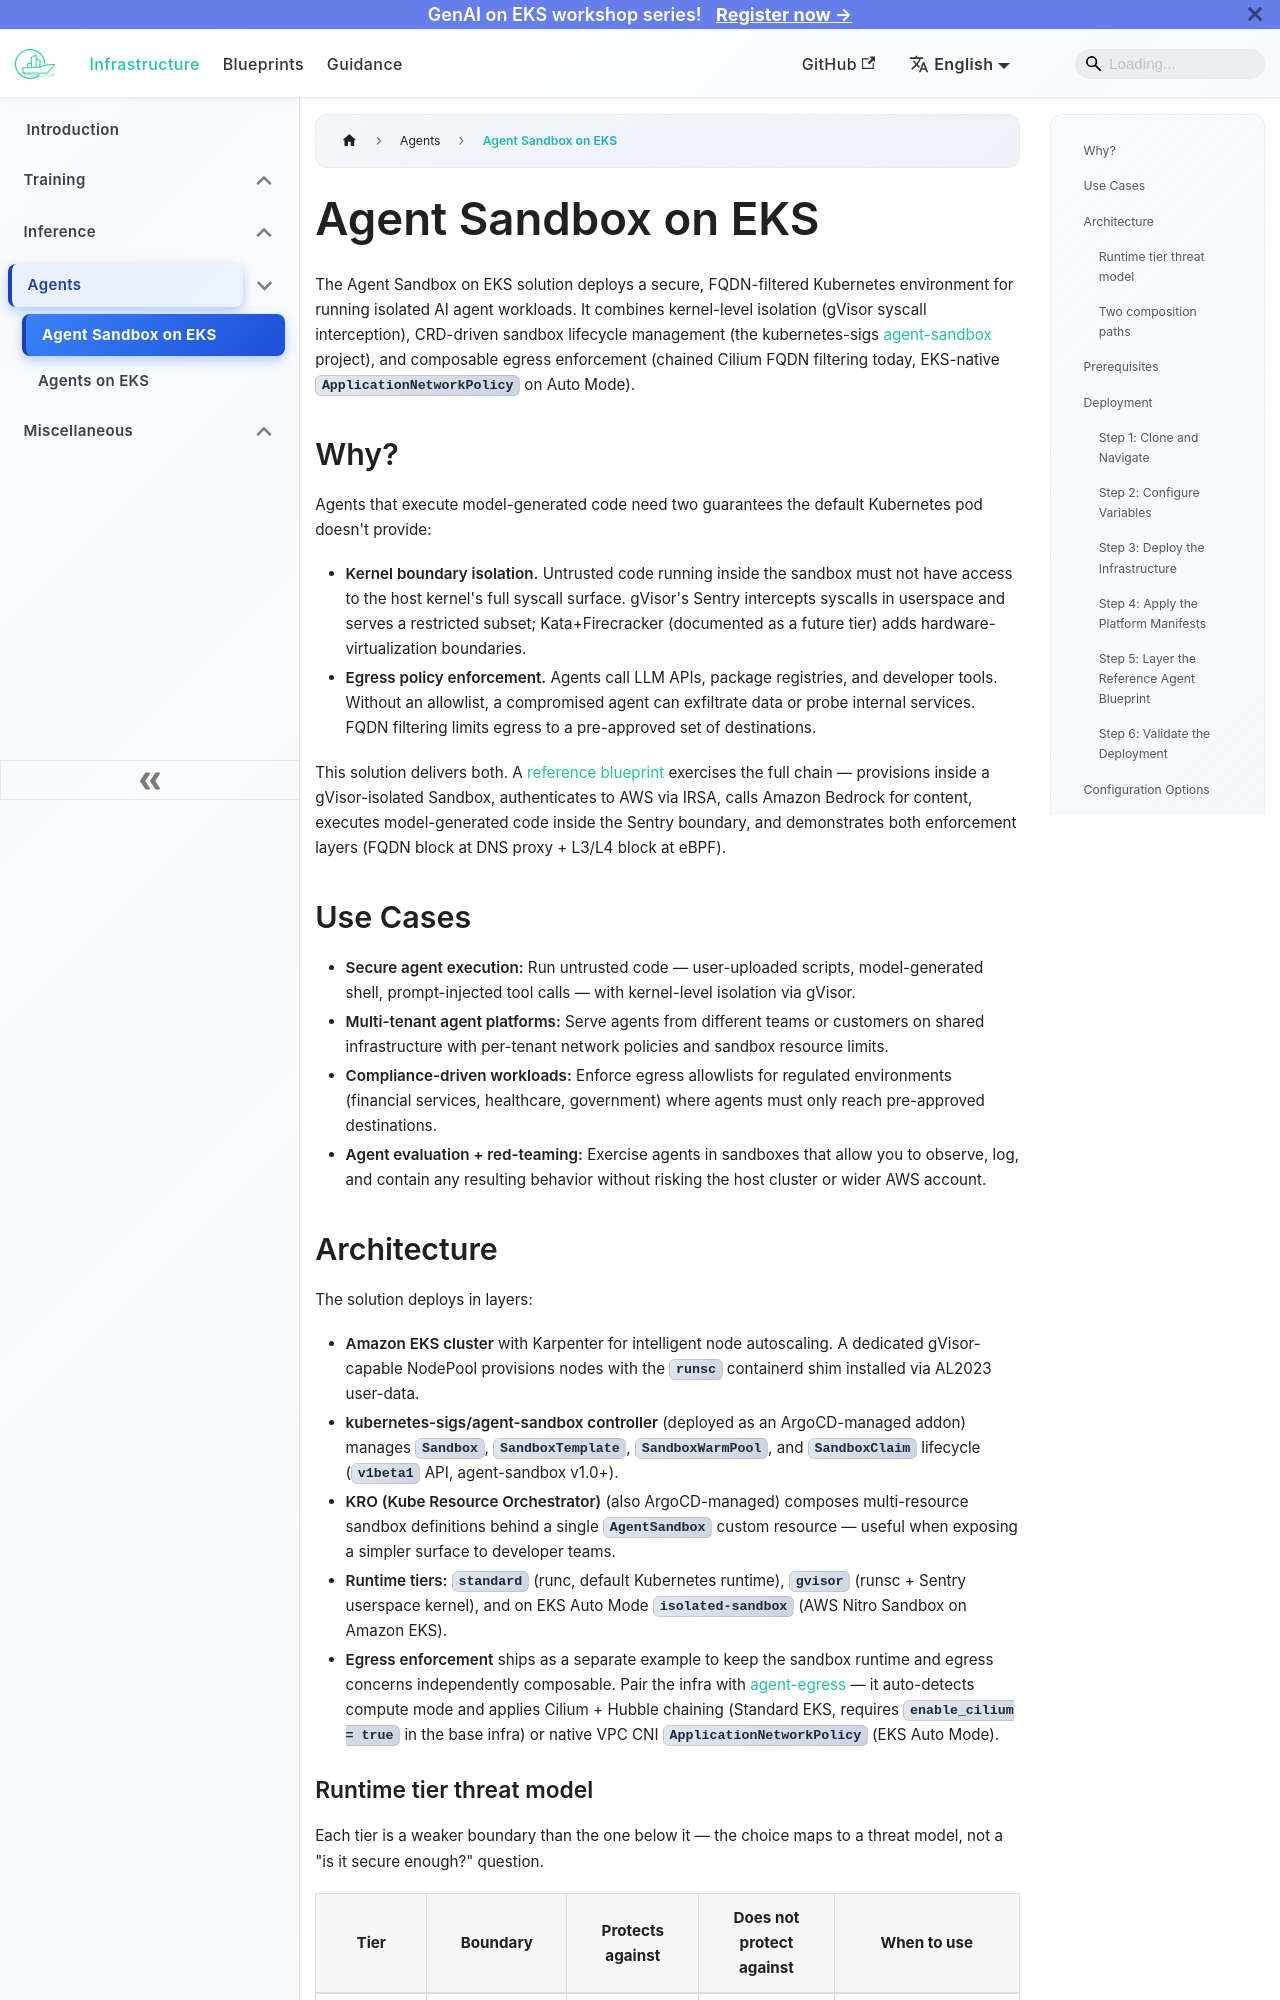

repository: awslabs/ai-on-eks · page: docs/infra/agents/agent-sandbox.html · generator: docusaurus

---
sidebar_label: Agent Sandbox on EKS
---

# Agent Sandbox on EKS

The Agent Sandbox on EKS solution deploys a secure, FQDN-filtered Kubernetes environment for running isolated AI agent workloads. It combines kernel-level isolation (gVisor syscall interception), CRD-driven sandbox lifecycle management (the kubernetes-sigs [agent-sandbox](https://github.com/kubernetes-sigs/agent-sandbox) project), and composable egress enforcement (chained Cilium FQDN filtering today, EKS-native `ApplicationNetworkPolicy` on Auto Mode).

## Why?

Agents that execute model-generated code need two guarantees the default Kubernetes pod doesn't provide:

- **Kernel boundary isolation.** Untrusted code running inside the sandbox must not have access to the host kernel's full syscall surface. gVisor's Sentry intercepts syscalls in userspace and serves a restricted subset; Kata+Firecracker (documented as a future tier) adds hardware-virtualization boundaries.
- **Egress policy enforcement.** Agents call LLM APIs, package registries, and developer tools. Without an allowlist, a compromised agent can exfiltrate data or probe internal services. FQDN filtering limits egress to a pre-approved set of destinations.

This solution delivers both. A [reference blueprint](https://github.com/awslabs/ai-on-eks/tree/main/blueprints/agent-sandbox/README.md) exercises the full chain — provisions inside a gVisor-isolated Sandbox, authenticates to AWS via IRSA, calls Amazon Bedrock for content, executes model-generated code inside the Sentry boundary, and demonstrates both enforcement layers (FQDN block at DNS proxy + L3/L4 block at eBPF).

## Use Cases

- **Secure agent execution:** Run untrusted code — user-uploaded scripts, model-generated shell, prompt-injected tool calls — with kernel-level isolation via gVisor.
- **Multi-tenant agent platforms:** Serve agents from different teams or customers on shared infrastructure with per-tenant network policies and sandbox resource limits.
- **Compliance-driven workloads:** Enforce egress allowlists for regulated environments (financial services, healthcare, government) where agents must only reach pre-approved destinations.
- **Agent evaluation + red-teaming:** Exercise agents in sandboxes that allow you to observe, log, and contain any resulting behavior without risking the host cluster or wider AWS account.
